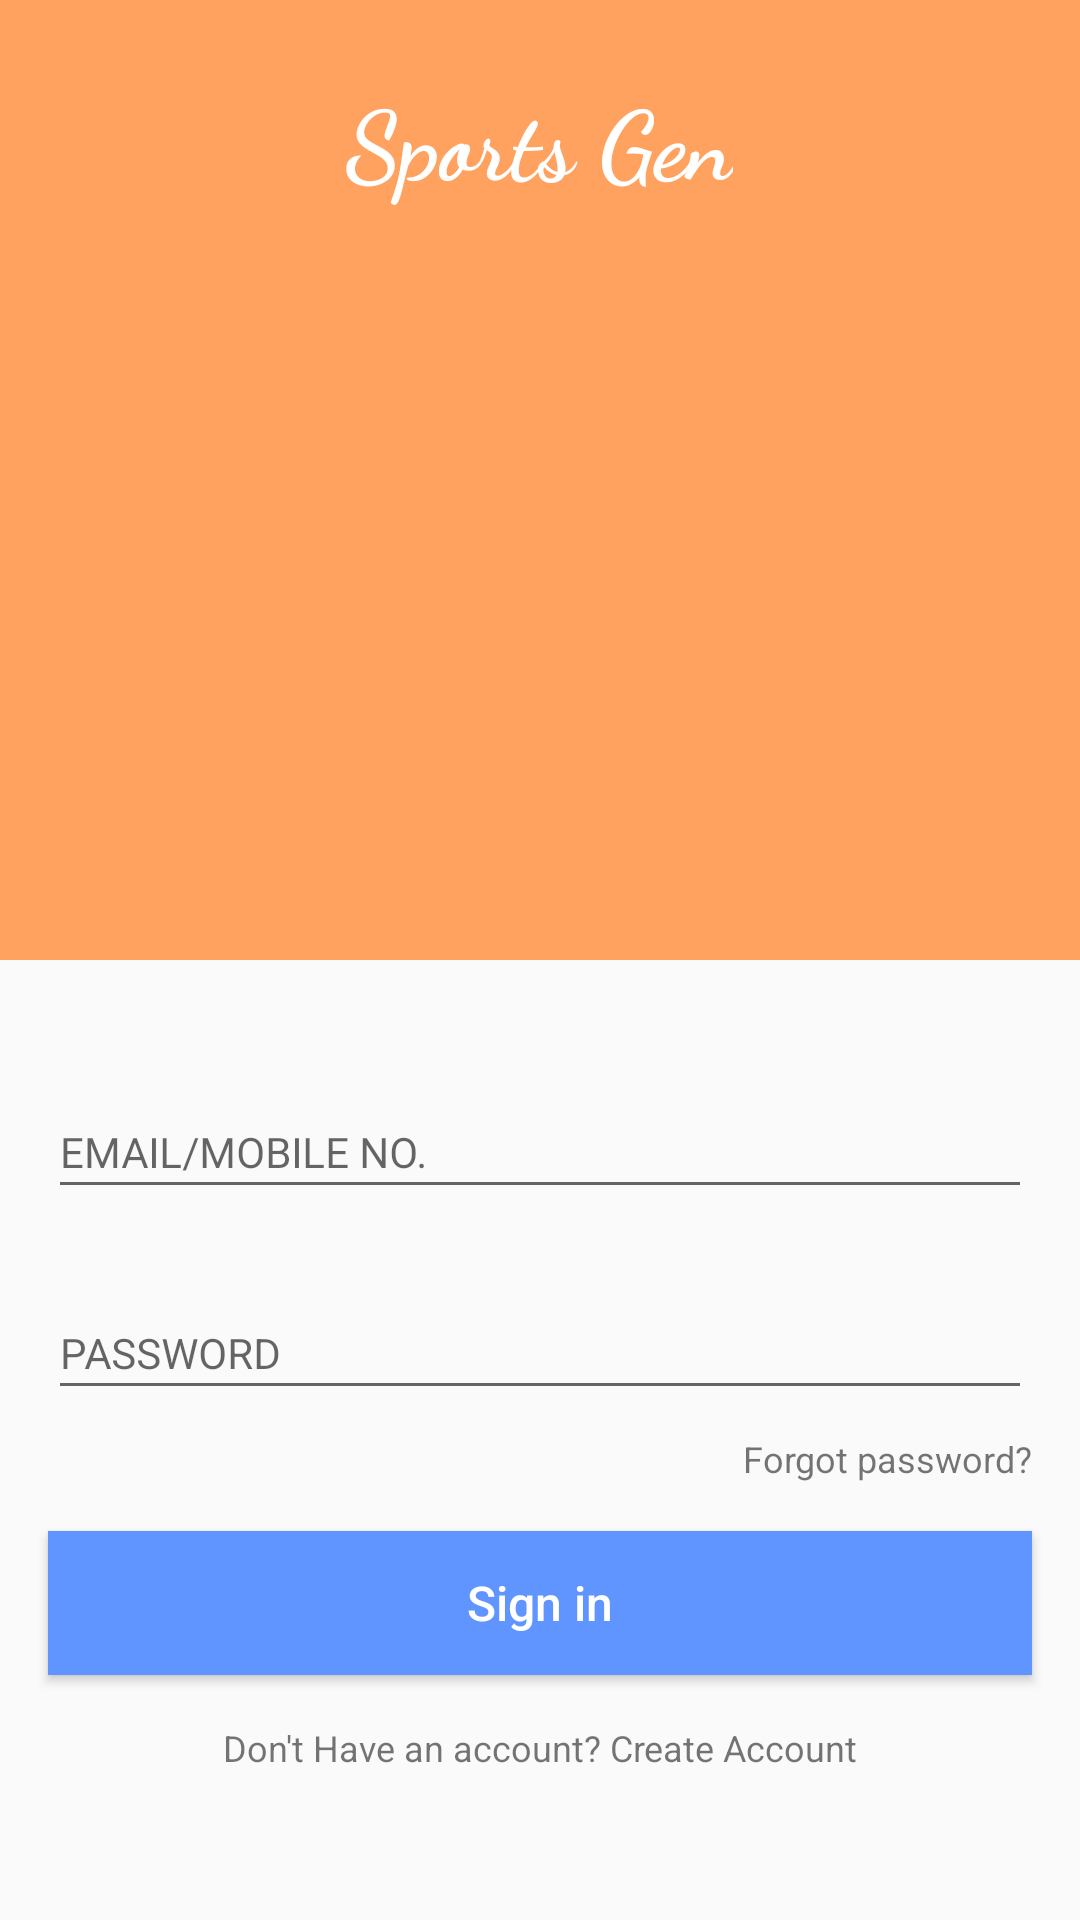

Layout XML and referenced resources for this Android screen:
<!-- AndroidManifest.xml: activity theme AppTheme.FullScreen -->
<!-- res/layout/activity_login.xml -->
<?xml version="1.0" encoding="utf-8"?>
<android.support.constraint.ConstraintLayout xmlns:android="http://schemas.android.com/apk/res/android"
    xmlns:app="http://schemas.android.com/apk/res-auto"
    android:layout_width="match_parent"
    android:layout_height="match_parent">

    <RelativeLayout
        android:id="@+id/container_name"
        android:layout_width="match_parent"
        android:layout_height="0dp"
        android:background="#ffa260"
        app:layout_constraintBottom_toTopOf="@id/container_cred"
        app:layout_constraintLeft_toLeftOf="parent"
        app:layout_constraintRight_toRightOf="parent"
        app:layout_constraintTop_toTopOf="parent">

        <TextView
            android:id="@+id/txt_app_title"
            android:layout_width="wrap_content"
            android:layout_height="wrap_content"
            android:layout_centerHorizontal="true"
            android:layout_marginTop="16dp"
            android:fontFamily="cursive"
            android:padding="8dp"
            android:text="Sports Gen"
            android:textColor="#ffffff"
            android:textSize="32sp"
            android:textStyle="bold" />

        <ImageView
            android:layout_width="150dp"
            android:layout_height="120dp"
            android:layout_centerInParent="true"
            android:scaleType="fitXY"
            app:srcCompat="@mipmap/ic_launcher" />

    </RelativeLayout>

    <android.support.constraint.ConstraintLayout
        android:id="@+id/container_cred"
        android:layout_width="match_parent"
        android:layout_height="0dp"
        app:layout_constraintBottom_toBottomOf="parent"
        app:layout_constraintLeft_toLeftOf="parent"
        app:layout_constraintRight_toRightOf="parent"
        app:layout_constraintTop_toBottomOf="@id/container_name">

        <android.support.design.widget.TextInputLayout
            android:id="@+id/txtlayout_email_phone"
            android:layout_width="match_parent"
            android:layout_height="wrap_content"
            android:layout_marginLeft="16dp"
            android:layout_marginTop="32dp"
            android:layout_marginRight="16dp"
            android:theme="@style/TextInputLayoutAppearance"
            app:layout_constraintLeft_toLeftOf="parent"
            app:layout_constraintRight_toRightOf="parent"
            app:layout_constraintTop_toTopOf="parent">

            <android.support.design.widget.TextInputEditText
                android:id="@+id/edt_email_phone"
                android:layout_width="match_parent"
                android:fontFamily="@font/helvetica_regular"
                android:layout_height="40dp"
                android:hint="EMAIL/MOBILE NO."
                android:textSize="14sp">

            </android.support.design.widget.TextInputEditText>
        </android.support.design.widget.TextInputLayout>

        <android.support.design.widget.TextInputLayout
            android:theme="@style/TextInputLayoutAppearance"
            android:id="@+id/txtlayout_password"
            android:layout_width="match_parent"
            android:layout_height="wrap_content"
            android:layout_marginLeft="16dp"
            android:layout_marginTop="16dp"
            android:layout_marginRight="16dp"
            app:hintAnimationEnabled="true"
            app:layout_constraintLeft_toLeftOf="parent"
            app:layout_constraintRight_toRightOf="parent"
            app:layout_constraintTop_toBottomOf="@id/txtlayout_email_phone">

            <android.support.design.widget.TextInputEditText
                android:id="@+id/edt_password"
                android:layout_width="match_parent"
                android:layout_height="40dp"
                android:hint="PASSWORD"
                android:inputType="textPassword"
                android:textSize="14sp">

            </android.support.design.widget.TextInputEditText>
        </android.support.design.widget.TextInputLayout>
        <TextView
            android:layout_marginTop="8dp"
            android:id="@+id/txt_forgot_password"
            android:layout_width="wrap_content"
            android:layout_height="wrap_content"
            android:layout_marginRight="16dp"
            android:text="Forgot password?"
            android:textSize="12sp"
            app:layout_constraintRight_toRightOf="parent"
            app:layout_constraintTop_toBottomOf="@id/txtlayout_password" />
        <Button
            android:id="@+id/btn_signin"
            android:layout_width="match_parent"
            android:layout_height="wrap_content"
            android:layout_marginLeft="16dp"
            android:layout_marginTop="16dp"
            android:layout_marginRight="16dp"
            android:background="#6095ff"
            android:text="Sign in"
            android:textAllCaps="false"
            android:textColor="#ffffff"
            android:textSize="16sp"
            app:layout_constraintLeft_toLeftOf="parent"
            app:layout_constraintRight_toRightOf="parent"
            app:layout_constraintTop_toBottomOf="@id/txt_forgot_password" />

        <TextView
            android:id="@+id/txt_naviagte_to_signup"
            android:layout_width="wrap_content"
            android:layout_height="wrap_content"
            android:layout_marginTop="12dp"
            android:padding="4dp"
            android:textSize="12sp"
            android:text="Don't Have an account? Create Account"
            app:layout_constraintLeft_toLeftOf="parent"
            app:layout_constraintRight_toRightOf="parent"
            app:layout_constraintTop_toBottomOf="@id/btn_signin" />
    </android.support.constraint.ConstraintLayout>

</android.support.constraint.ConstraintLayout>
<!-- resources referenced by this layout -->
<resources>
  <style name="TextInputLayoutAppearance" parent="Widget.Design.TextInputLayout">
          
          <item name="hintTextAppearance">@style/MyhinttextAppearance</item>
          <item name="colorControlActivated">@color/kunal</item>
          <item name="colorControlHighlight">@color/kunal</item>
          <item name="android:textAppearance">@style/MytextAppearance</item>
      </style>
  <style name="AppTheme.FullScreen" parent="Theme.AppCompat.Light.NoActionBar">
          <item name="windowNoTitle">true</item>
          <item name="android:windowFullscreen">true</item>
      </style>
  <style name="MyhinttextAppearance" parent="TextAppearance.AppCompat">
          <item name="android:textColorHint">@color/kunal</item>
          <item name="android:fontFamily">@font/helvetica_regular</item>
          <item name="android:textSize">12sp</item>
      </style>
  <color name="kunal">#6095ff</color>
  <style name="MytextAppearance" parent="TextAppearance.AppCompat">
          <item name="android:fontFamily">@font/helvetica_bold</item>
          <item name="android:textSize">12sp</item>
          <item name="android:textColor">@color/colorblack</item>
      </style>
  <color name="colorblack">#000000</color>
</resources>
